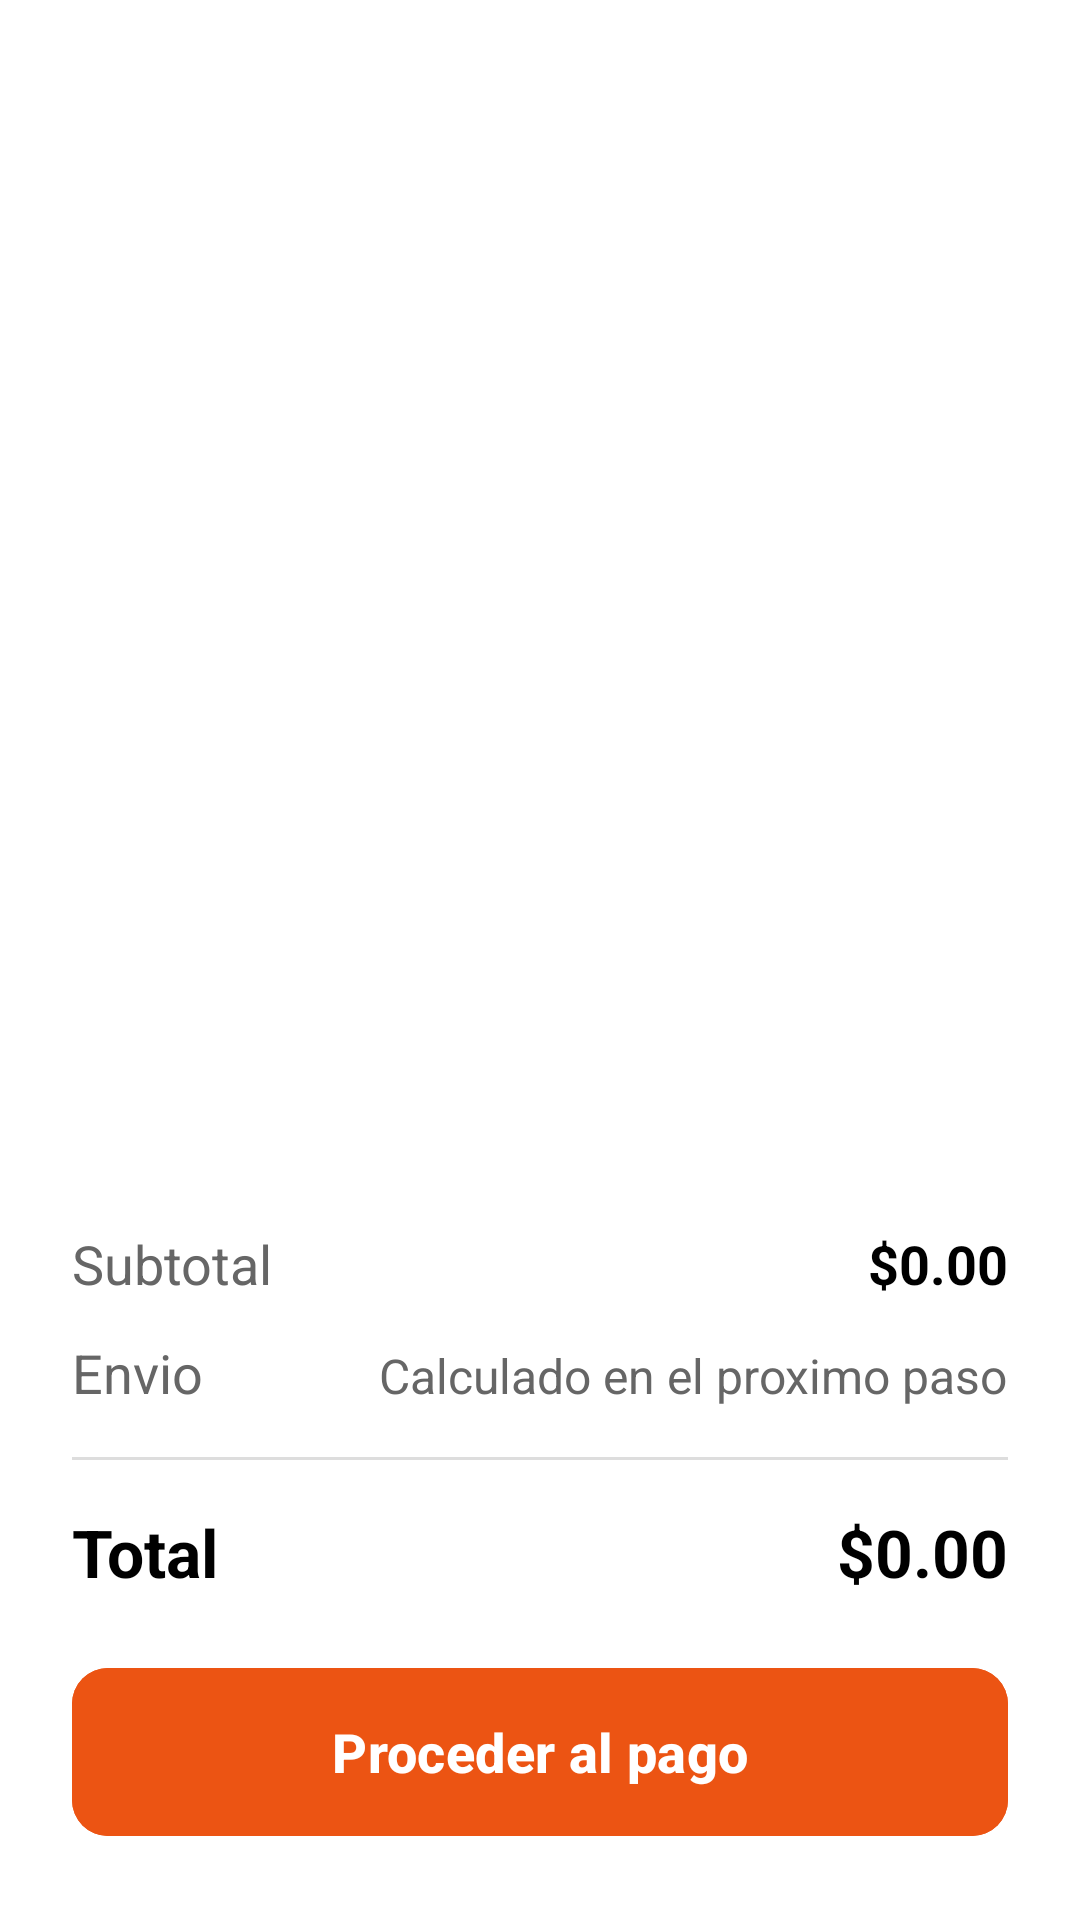

The Android layout XML behind this screen, and the referenced resources:
<!-- AndroidManifest.xml: application theme Theme.ArtesanApp -->
<!-- res/layout/fragment_cart.xml -->
<?xml version="1.0" encoding="utf-8"?>
<androidx.constraintlayout.widget.ConstraintLayout xmlns:android="http://schemas.android.com/apk/res/android"
    xmlns:app="http://schemas.android.com/apk/res-auto"
    android:layout_width="match_parent"
    android:layout_height="match_parent"
    android:background="@color/white">

    <androidx.recyclerview.widget.RecyclerView
        android:id="@+id/recyclerViewCart"
        android:layout_width="0dp"
        android:layout_height="0dp"
        android:layout_marginTop="8dp"
        app:layout_constraintTop_toTopOf="parent"
        app:layout_constraintBottom_toTopOf="@id/cartSummary"
        app:layout_constraintStart_toStartOf="parent"
        app:layout_constraintEnd_toEndOf="parent"
        app:layoutManager="androidx.recyclerview.widget.LinearLayoutManager"/>

    <TextView
        android:id="@+id/textEmptyCart"
        android:layout_width="wrap_content"
        android:layout_height="wrap_content"
        android:text="@string/cart_empty_text"
        android:textSize="16sp"
        android:visibility="gone"
        app:layout_constraintTop_toTopOf="parent"
        app:layout_constraintBottom_toTopOf="@id/cartSummary"
        app:layout_constraintStart_toStartOf="parent"
        app:layout_constraintEnd_toEndOf="parent"/>

    <LinearLayout
        android:id="@+id/cartSummary"
        android:layout_width="match_parent"
        android:layout_height="wrap_content"
        android:orientation="vertical"
        android:padding="24dp"
        android:background="@color/white"
        app:layout_constraintBottom_toBottomOf="parent"
        app:layout_constraintStart_toStartOf="parent"
        app:layout_constraintEnd_toEndOf="parent">

        
        <LinearLayout
            android:layout_width="match_parent"
            android:layout_height="wrap_content"
            android:orientation="horizontal"
            android:layout_marginBottom="12dp">

            <TextView
                android:layout_width="0dp"
                android:layout_height="wrap_content"
                android:layout_weight="1"
                android:text="@string/subtotal"
                android:textSize="18sp"
                android:textColor="#666666"/>

            <TextView
                android:id="@+id/textSubtotal"
                android:layout_width="wrap_content"
                android:layout_height="wrap_content"
                android:text="@string/subtotal_empty"
                android:textSize="18sp"
                android:textStyle="bold"
                android:textColor="@color/black"/>

        </LinearLayout>

        
        <LinearLayout
            android:layout_width="match_parent"
            android:layout_height="wrap_content"
            android:orientation="horizontal"
            android:layout_marginBottom="16dp">

            <TextView
                android:layout_width="0dp"
                android:layout_height="wrap_content"
                android:layout_weight="1"
                android:text="@string/shipping"
                android:textSize="18sp"
                android:textColor="#666666"/>

            <TextView
                android:layout_width="wrap_content"
                android:layout_height="wrap_content"
                android:text="@string/calculated_at_next_step"
                android:textSize="16sp"
                android:textColor="#666666"/>

        </LinearLayout>

        
        <View
            android:layout_width="match_parent"
            android:layout_height="1dp"
            android:background="#DDDDDD"
            android:layout_marginBottom="16dp"/>

        
        <LinearLayout
            android:layout_width="match_parent"
            android:layout_height="wrap_content"
            android:orientation="horizontal"
            android:layout_marginBottom="20dp">

            <TextView
                android:layout_width="0dp"
                android:layout_height="wrap_content"
                android:layout_weight="1"
                android:text="@string/total_label"
                android:textSize="22sp"
                android:textStyle="bold"
                android:textColor="@color/black"/>

            <TextView
                android:id="@+id/textTotal"
                android:layout_width="wrap_content"
                android:layout_height="wrap_content"
                android:text="@string/total_empty"
                android:textSize="22sp"
                android:textStyle="bold"
                android:textColor="@color/black"/>

        </LinearLayout>

        
        <com.google.android.material.button.MaterialButton
            android:id="@+id/buttonCheckout"
            android:layout_width="match_parent"
            android:layout_height="64dp"
            android:text="@string/proceed_to_checkout"
            android:textSize="18sp"
            android:textStyle="bold"
            android:backgroundTint="@color/primary"
            android:textColor="@color/white"
            app:cornerRadius="12dp"/>

    </LinearLayout>

</androidx.constraintlayout.widget.ConstraintLayout>
<!-- resources referenced by this layout -->
<resources>
  <color name="black">#FF000000</color>
  <color name="primary">#ec5413</color>
  <color name="white">#FFFFFFFF</color>
  <string name="calculated_at_next_step">Calculado en el proximo paso</string>
  <string name="cart_empty_text">El carrito está vacío</string>
  <string name="proceed_to_checkout">Proceder al pago</string>
  <string name="shipping">Envio</string>
  <string name="subtotal">Subtotal</string>
  <string name="subtotal_empty">$0.00</string>
  <string name="total_empty">$0.00</string>
  <string name="total_label">Total</string>
  <style name="Theme.ArtesanApp" parent="Base.Theme.ArtesanApp" />
  <style name="Base.Theme.ArtesanApp" parent="Theme.Material3.DayNight.NoActionBar">
          
          
      </style>
</resources>
